Run: headless pygame with SDL's dummy video driver; simulated clock (each Clock.tick advances the game by its frame time, no real sleeping); random seed 0; keys injected as events and as key.get_pressed() state; no mouse input; restart key R tapped at the start of phases 3 and 4.
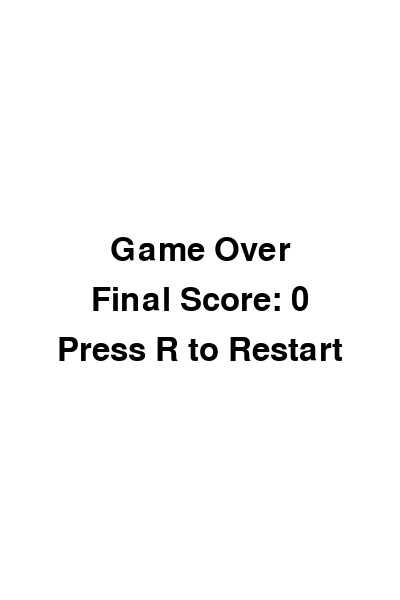
Frame 1 of 4 · flips 1–60 · no input
Frame 2 of 4 · flips 61–180 · tapped SPACE, RETURN · held RIGHT (→), D · screen unchanged from frame 1, image omitted
Frame 3 of 4 · flips 181–300 · tapped R · held DOWN (↓), S · screen unchanged from frame 2, image omitted
Frame 4 of 4 · flips 301–420 · tapped R · held LEFT (←), A, UP (↑), W · screen unchanged from frame 3, image omitted

The pygame program that drew these frames:

import pygame
import sys
import random

# Initialize Pygame
pygame.init()

# Screen dimensions
WIDTH, HEIGHT = 400, 600
screen = pygame.display.set_mode((WIDTH, HEIGHT))
pygame.display.set_caption("Flappy Square")

# Colors
WHITE = (255, 255, 255)
RED = (255, 0, 0)
GREEN = (0, 255, 0)

# Clock
clock = pygame.time.Clock()
FPS = 60

# Game variables
gravity = 0.5
jump_strength = -10
pipe_gap = 150
pipe_width = 70
pipe_velocity = 3

# Font
font = pygame.font.SysFont(None, 48)

# Square (player) class
class Square:
    def __init__(self):
        self.size = 40
        self.x = 50
        self.y = HEIGHT // 2
        self.velocity = 0
        self.rect = pygame.Rect(self.x, self.y, self.size, self.size)

    def update(self):
        self.velocity += gravity
        self.y += self.velocity
        self.rect.y = int(self.y)

    def jump(self):
        self.velocity = jump_strength

    def draw(self):
        pygame.draw.rect(screen, RED, self.rect)

# Pipe class
class Pipe:
    def __init__(self, x):
        self.x = x
        self.height = random.randint(100, HEIGHT - pipe_gap - 100)
        self.top_rect = pygame.Rect(self.x, 0, pipe_width, self.height)
        self.bottom_rect = pygame.Rect(self.x, self.height + pipe_gap, pipe_width, HEIGHT - self.height - pipe_gap)

    def update(self):
        self.x -= pipe_velocity
        self.top_rect.x = int(self.x)
        self.bottom_rect.x = int(self.x)

    def draw(self):
        pygame.draw.rect(screen, GREEN, self.top_rect)
        pygame.draw.rect(screen, GREEN, self.bottom_rect)

    def off_screen(self):
        return self.x + pipe_width < 0

    def collide(self, square):
        return self.top_rect.colliderect(square.rect) or self.bottom_rect.colliderect(square.rect)

# Function to display text
def draw_text(text, font, color, surface, x, y):
    textobj = font.render(text, True, color)
    textrect = textobj.get_rect(center=(x, y))
    surface.blit(textobj, textrect)

# Main game function
def main():
    square = Square()
    pipes = []
    score = 0
    frame_count = 0
    running = True
    game_over = False

    while running:
        clock.tick(FPS)
        screen.fill(WHITE)

        for event in pygame.event.get():
            if event.type == pygame.QUIT:
                pygame.quit()
                sys.exit()
            if event.type == pygame.KEYDOWN:
                if event.key == pygame.K_SPACE and not game_over:
                    square.jump()
                if event.key == pygame.K_r and game_over:
                    main()

        if not game_over:
            square.update()
            frame_count += 1

            # Generate new pipes
            if frame_count % 90 == 0:
                pipes.append(Pipe(WIDTH))

            # Update and draw pipes
            for pipe in pipes[:]:
                pipe.update()
                pipe.draw()
                if pipe.collide(square):
                    game_over = True
                if pipe.x + pipe_width < square.x and not hasattr(pipe, 'scored'):
                    score += 1
                    pipe.scored = True
                if pipe.off_screen():
                    pipes.remove(pipe)

            # Check for collision with top and bottom of the screen
            if square.y <= 0 or square.y + square.size >= HEIGHT:
                game_over = True

            square.draw()
            draw_text(f"Score: {score}", font, (0, 0, 0), screen, WIDTH // 2, 50)
        else:
            draw_text("Game Over", font, (0, 0, 0), screen, WIDTH // 2, HEIGHT // 2 - 50)
            draw_text(f"Final Score: {score}", font, (0, 0, 0), screen, WIDTH // 2, HEIGHT // 2)
            draw_text("Press R to Restart", font, (0, 0, 0), screen, WIDTH // 2, HEIGHT // 2 + 50)

        pygame.display.flip()

# Run the game
if __name__ == "__main__":
    main()
